Run: headless pygame with SDL's dummy video driver; simulated clock (each Clock.tick advances the game by its frame time, no real sleeping); random seed 0; keys injected as events and as key.get_pressed() state; no mouse input.
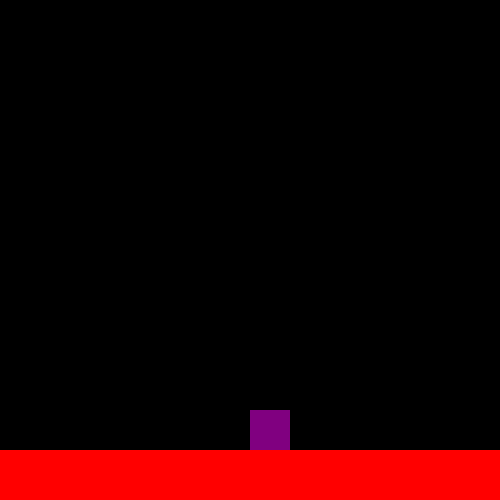
Frame 1 of 4 · flips 1–60 · no input
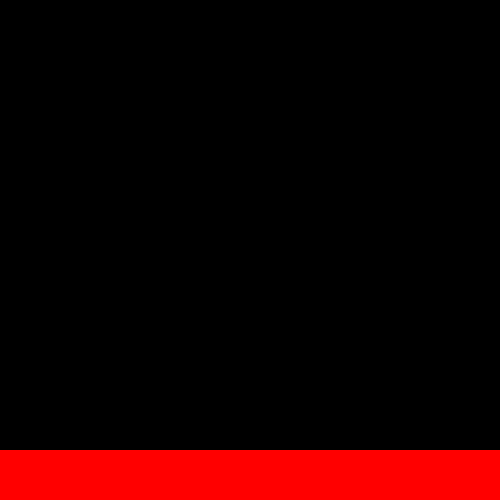
Frame 2 of 4 · flips 61–180 · tapped SPACE, RETURN · held RIGHT (→), D
Frame 3 of 4 · flips 181–300 · held DOWN (↓), S · screen unchanged from frame 2, image omitted
Frame 4 of 4 · flips 301–420 · held LEFT (←), A, UP (↑), W · screen same as frame 1, image omitted

The pygame program that drew these frames:

import pygame

# TODO: put this initialization stuff in their own functions

# Initialize everything
pygame.init()
screen_width = 500
screen_height = 500
fps = 60
screen = pygame.display.set_mode((screen_width, screen_height))
clock = pygame.time.Clock()

# Initialize floor
floor_height = 50
red = (255, 0, 0)
floor_rectangle = pygame.Rect(0, screen_height - floor_height, screen_width, floor_height)

# Initialize player
player_size = 40
player_x = 250
player_y = screen_height - floor_height - player_size

purple = (128,0,128)
rectangle = pygame.Rect(player_x, player_y, player_size, player_size)

# TODO: put this jump stuff somewhere else (it is not good to have global variables)
jump_speed_max = 15
jump_speed_min = -jump_speed_max
jump_speed = jump_speed_max
isJumping = False

jump_delay = 500 # In milliseconds
last_jumped_at = 0

# Create the clock to control the frame rate
clock = pygame.time.Clock()

def handle_movement(key):
	x_movement = 0
	y_movement = 0
	walk_speed = 3

	# Walk movement
	if key[pygame.K_LEFT] or key[pygame.K_a]:
		x_movement -= walk_speed
	if key[pygame.K_RIGHT] or key[pygame.K_d]:
		x_movement += walk_speed
	
	# Jump movement. Object (e.g. player) goes up until jump_speed is 0. When
	# jump_speed becomes negative, the player starts going down.
	global isJumping
	global jump_speed
	global last_jumped_at
	global jump_delay
	current_time = pygame.time.get_ticks()
	if isJumping is False and key[pygame.K_SPACE] and current_time > last_jumped_at + jump_delay:
		isJumping = True
		last_jumped_at = current_time
	if isJumping:
		y_movement -= jump_speed
		jump_speed -= 1
	if jump_speed < jump_speed_min:
		isJumping = False
		jump_speed = jump_speed_max
	
	# Process the movement changes
	rectangle.move_ip(x_movement, y_movement)

# Returns True if program is to keep running, or False otherwise.
def handle_quit():
	for event in pygame.event.get():
		if event.type == pygame.QUIT:
			running = False
			pygame.quit()
			return running
	return True

def handle_keys():
	key = pygame.key.get_pressed()
	handle_movement(key)


running = True
while running:
	clock.tick(fps)
	running = handle_quit()
	if running == False:
		break

	# Draw everything
	# First the background
	screen.fill((0, 0, 0))

	# TODO: create function `draw` to encapsulate this behavior
	# Draw everything
	pygame.draw.rect(screen, red, floor_rectangle)
	pygame.draw.rect(screen, purple, rectangle)

	# Then flip the screen!
	pygame.display.flip()

	handle_keys()
